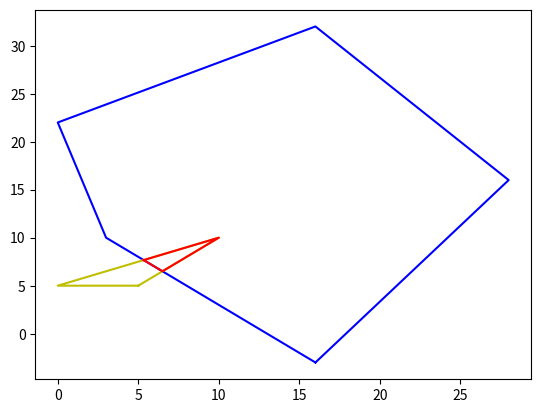

Recreate this plot in Python.
import matplotlib.pyplot as plt

coord = [[16, -3], [28, 16], [16, 32], [0, 22], [3, 10]]
triangle = [[5, 5], [10, 10], [0, 5]]


ans_coord = [
[5.33333, 7.66667], 
[6.5, 6.5], 
[10, 10]]

coord.append(coord[0]) #repeat the first point to create a 'closed loop'
triangle.append(triangle[0])
ans_coord.append(ans_coord[0])

xs, ys = zip(*coord) #create lists of x and y values
ansX, ansY = zip(*ans_coord)
trX, trY = zip(*triangle)

plt.figure()

plt.plot(xs, ys, color='b') 
plt.plot(trX, trY, color='y') 
plt.plot(ansX, ansY, color='r') 

plt.show() 